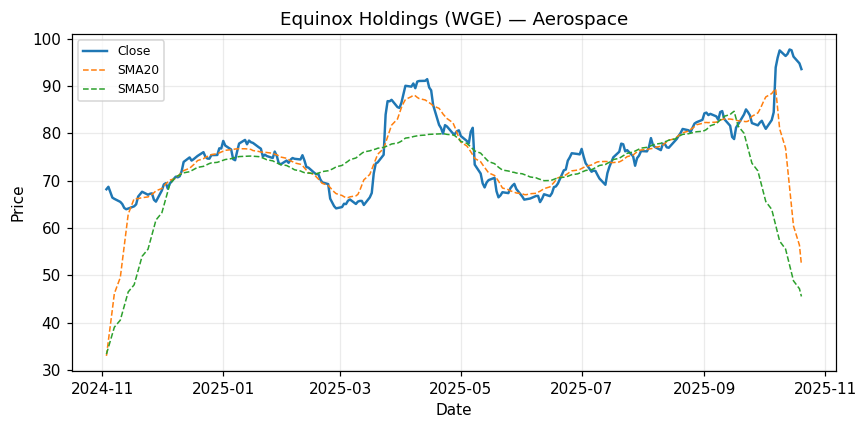

The table this chart was drawn from, first rows:
Date, Close
2024-11-03, 68.19
2024-11-04, 68.71
2024-11-05, 67.59
2024-11-06, 66.42
2024-11-07, 66.17
2024-11-10, 65.53
2024-11-11, 65.07
2024-11-12, 64.24
2024-11-13, 63.97
2024-11-14, 64.12
2024-11-17, 64.59
2024-11-18, 65.01
2024-11-19, 66.63
2024-11-20, 67.13
2024-11-21, 67.67
2024-11-24, 67.03
2024-11-25, 67.24
2024-11-26, 67.32
2024-11-27, 65.97
2024-11-28, 65.58
2024-12-01, 67.94
2024-12-02, 69.21
2024-12-03, 69.48
2024-12-04, 68.32
2024-12-05, 69.39
2024-12-08, 70.84
2024-12-09, 70.71
2024-12-10, 70.93
2024-12-11, 72.02
2024-12-12, 73.97
2024-12-15, 74.91
2024-12-16, 74.25
2024-12-17, 74.53
2024-12-18, 74.88
2024-12-19, 75.22
2024-12-22, 76.02
2024-12-23, 75.05
2024-12-24, 74.67
2024-12-25, 74.65
2024-12-26, 75.4
2024-12-29, 75.43
2024-12-30, 76.84
2024-12-31, 76.8
2025-01-01, 78.4
2025-01-02, 77.42
2025-01-05, 76.58
2025-01-06, 74.55
2025-01-07, 74.33
2025-01-08, 76.16
2025-01-09, 77.84
2025-01-12, 78.62
2025-01-13, 77.69
2025-01-14, 78.47
2025-01-15, 78.12
2025-01-16, 77.98
2025-01-19, 77.04
2025-01-20, 76.76
2025-01-21, 75.09
2025-01-22, 75.5
2025-01-23, 75.21
... 192 more rows
